8-way image classification set "hospital_1" from GitHub (fahadjamil567/Gastric_Cancer-Model); label vocabulary: ADI, DEB, LYM, MUC, MUS, NOR, STR, TUM.

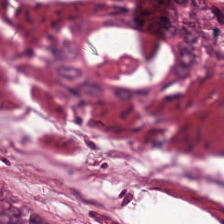
Label: STR

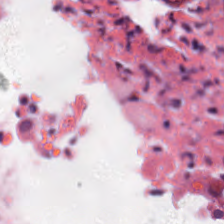
Label: DEB

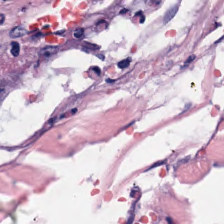
Label: MUC

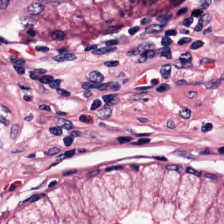
Label: NOR

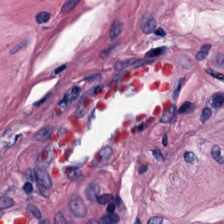
Label: MUS

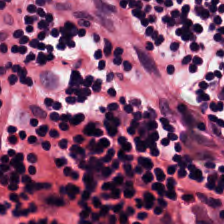
Label: LYM
